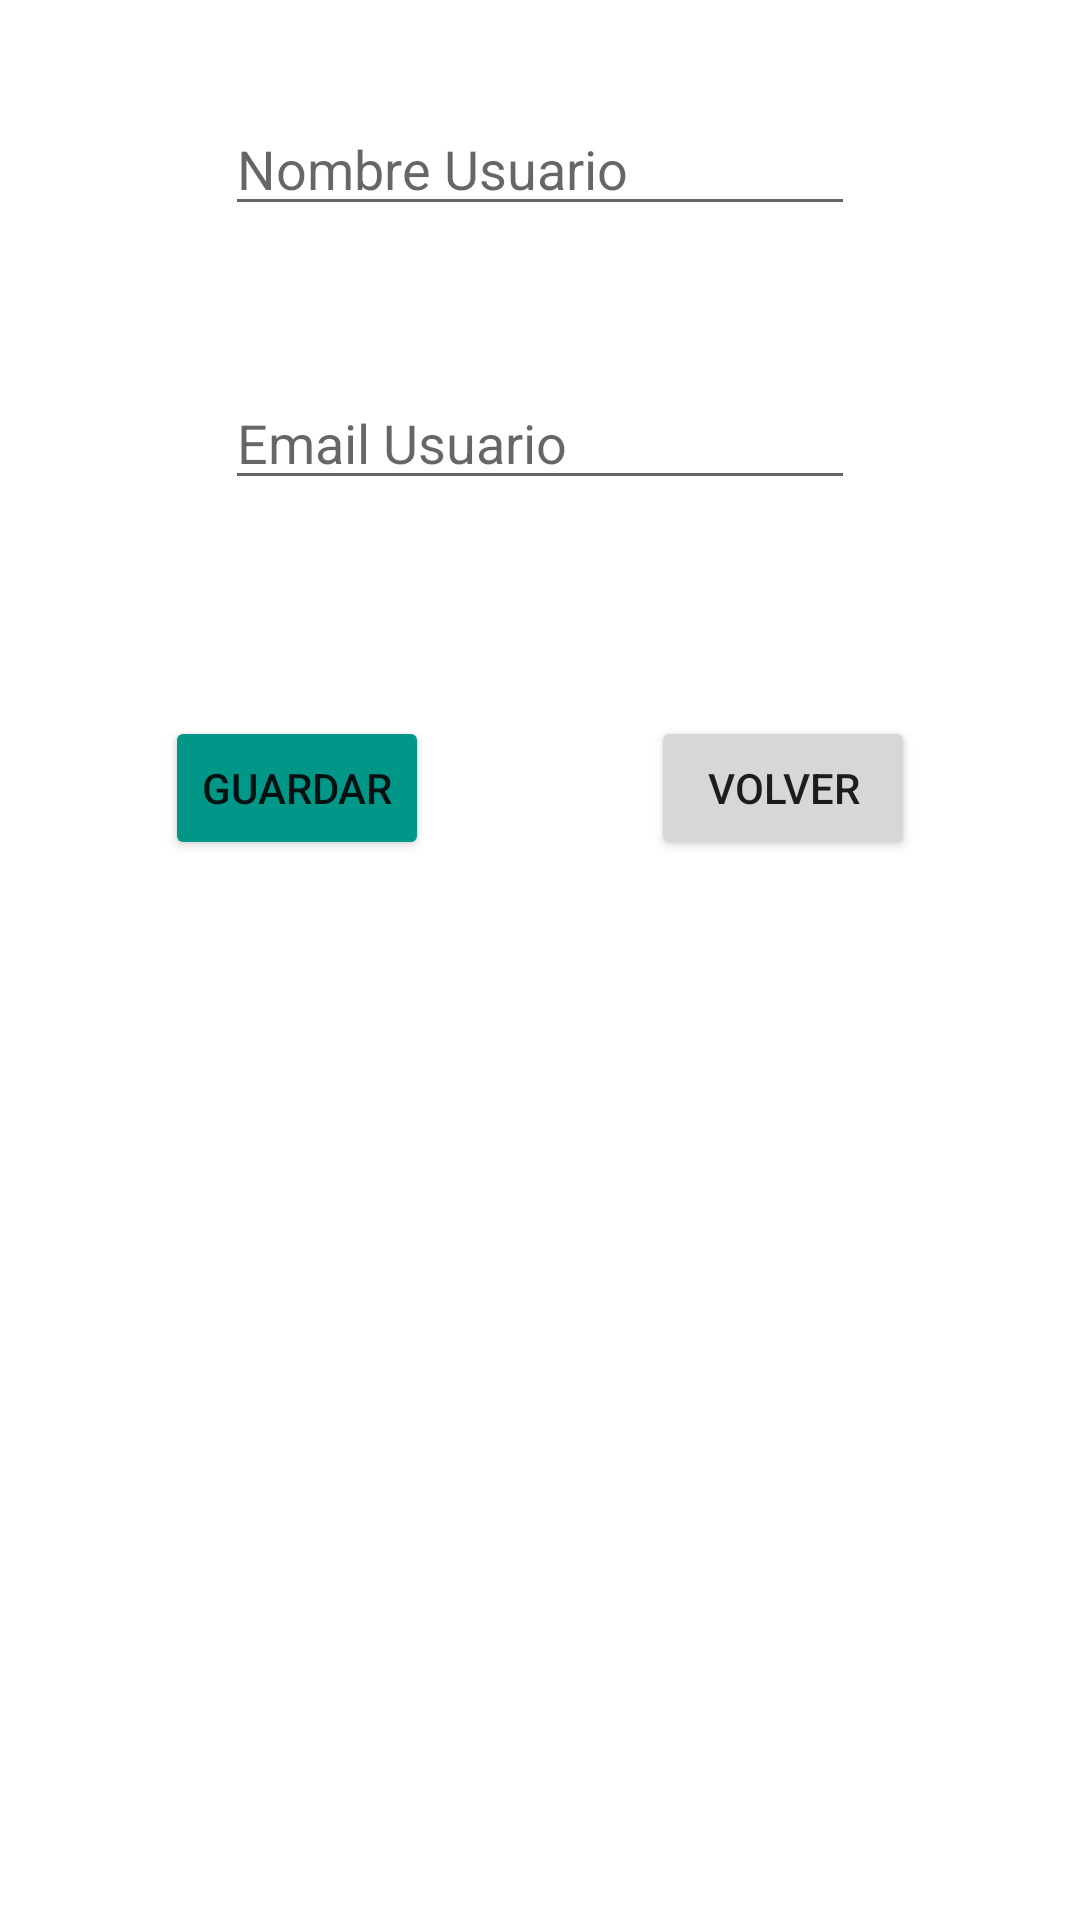

The Android layout XML behind this screen, and the referenced resources:
<!-- AndroidManifest.xml: application theme Theme.SqlLite14_11_22 -->
<!-- res/layout/activity_add_update.xml -->
<?xml version="1.0" encoding="utf-8"?>
<androidx.constraintlayout.widget.ConstraintLayout xmlns:android="http://schemas.android.com/apk/res/android"
    xmlns:app="http://schemas.android.com/apk/res-auto"
    xmlns:tools="http://schemas.android.com/tools"
    android:layout_width="match_parent"
    android:layout_height="match_parent"
    tools:context=".AddUpdateActivity">

    <EditText
        android:id="@+id/etNombre"
        android:layout_width="wrap_content"
        android:layout_height="wrap_content"
        android:layout_marginTop="34dp"
        android:ems="10"
        android:hint="Nombre Usuario"
        android:inputType="textPersonName"
        app:layout_constraintEnd_toEndOf="parent"
        app:layout_constraintHorizontal_bias="0.5"
        app:layout_constraintStart_toStartOf="parent"
        app:layout_constraintTop_toTopOf="parent" />

    <EditText
        android:id="@+id/etEmail"
        android:layout_width="wrap_content"
        android:layout_height="wrap_content"
        android:layout_marginTop="50dp"
        android:ems="10"
        android:hint="Email Usuario"
        android:inputType="textEmailAddress"
        app:layout_constraintEnd_toEndOf="parent"
        app:layout_constraintHorizontal_bias="0.5"
        app:layout_constraintStart_toStartOf="parent"
        app:layout_constraintTop_toBottomOf="@+id/etNombre" />

    <Button
        android:id="@+id/btnCrear"
        android:layout_width="wrap_content"
        android:layout_height="wrap_content"
        android:layout_marginStart="55dp"
        android:layout_marginTop="72dp"
        android:backgroundTint="#009688"
        android:text="Guardar"
        app:layout_constraintStart_toStartOf="parent"
        app:layout_constraintTop_toBottomOf="@+id/etEmail" />

    <Button
        android:id="@+id/btnVolver"
        android:layout_width="wrap_content"
        android:layout_height="wrap_content"
        android:layout_marginEnd="55dp"
        android:text="Volver"
        app:layout_constraintBottom_toBottomOf="@+id/btnCrear"
        app:layout_constraintEnd_toEndOf="parent"
        app:layout_constraintTop_toTopOf="@+id/btnCrear" />
</androidx.constraintlayout.widget.ConstraintLayout>
<!-- resources referenced by this layout -->
<resources>
  <style name="Theme.SqlLite14_11_22" parent="Theme.MaterialComponents.DayNight.DarkActionBar">
          
          <item name="colorPrimary">@color/purple_500</item>
          <item name="colorPrimaryVariant">@color/purple_700</item>
          <item name="colorOnPrimary">@color/white</item>
          
          <item name="colorSecondary">@color/teal_200</item>
          <item name="colorSecondaryVariant">@color/teal_700</item>
          <item name="colorOnSecondary">@color/black</item>
          
          <item name="android:statusBarColor">?attr/colorPrimaryVariant</item>
          
      </style>
  <!-- not gathered from this repository: default colours our renderer supplied (Android Studio template values) -->
  <color name="purple_500">#FF6200EE</color>
  <color name="purple_700">#FF3700B3</color>
  <color name="teal_200">#FF03DAC5</color>
  <color name="teal_700">#FF018786</color>
  <color name="black">#FF000000</color>
  <color name="white">#FFFFFFFF</color>
</resources>
